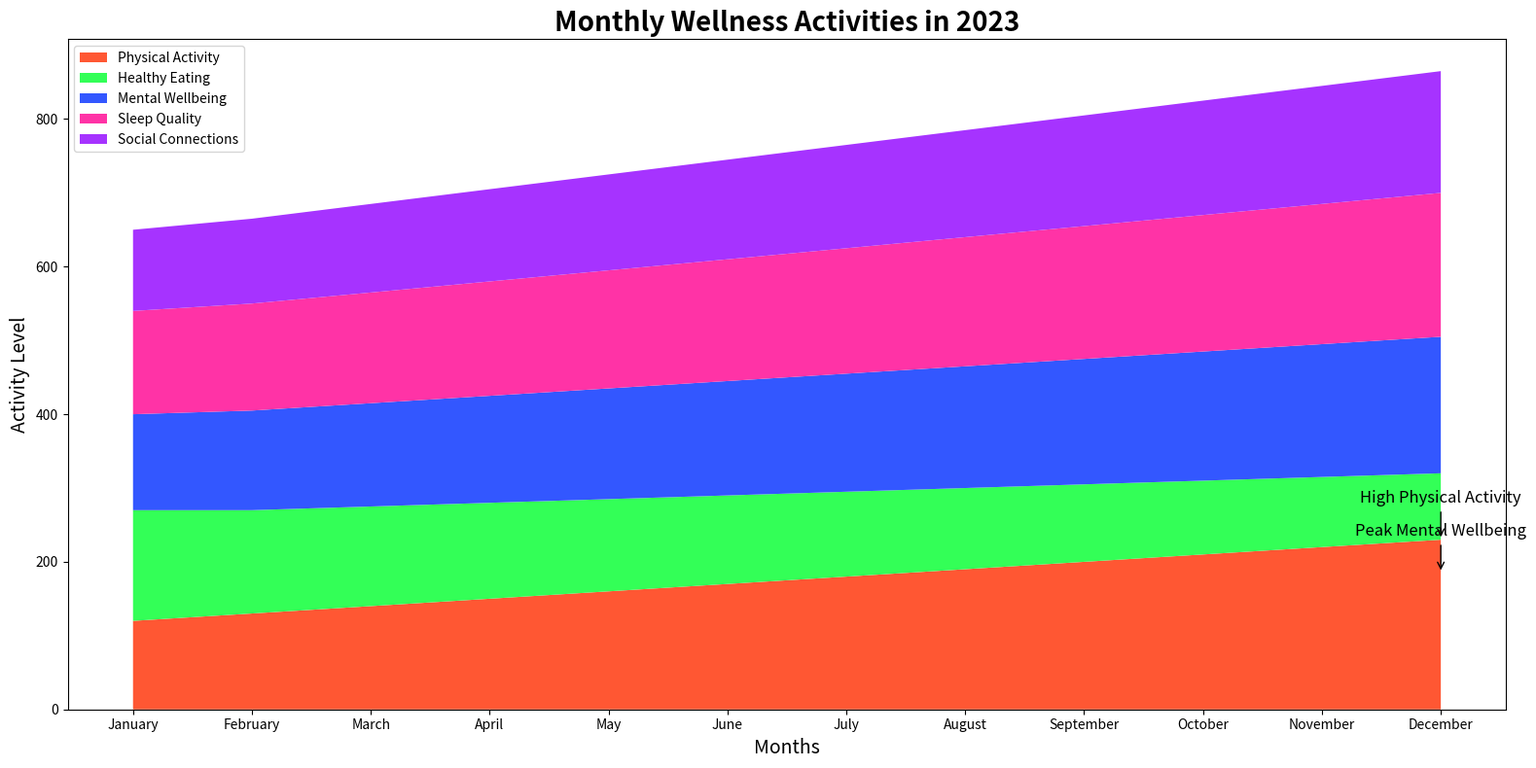

The script that saved this image:

import matplotlib.pyplot as plt
import numpy as np

# Data
months = ['January', 'February', 'March', 'April', 'May', 'June', 'July', 
          'August', 'September', 'October', 'November', 'December']
physical_activity = np.array([120, 130, 140, 150, 160, 170, 180, 190, 200, 210, 220, 230])
healthy_eating = np.array([150, 140, 135, 130, 125, 120, 115, 110, 105, 100, 95, 90])
mental_wellbeing = np.array([130, 135, 140, 145, 150, 155, 160, 165, 170, 175, 180, 185])
sleep_quality = np.array([140, 145, 150, 155, 160, 165, 170, 175, 180, 185, 190, 195])
social_connections = np.array([110, 115, 120, 125, 130, 135, 140, 145, 150, 155, 160, 165])

# Stacking the data
wellness = np.vstack([physical_activity, healthy_eating, mental_wellbeing, sleep_quality, social_connections])

# Plot
fig, ax = plt.subplots(figsize=(16, 8))
ax.stackplot(months, wellness, colors=['#FF5733', '#33FF57', '#3357FF', '#FF33A6', '#A633FF'])
ax.set_title('Monthly Wellness Activities in 2023', fontsize=20, fontweight='bold', loc='center')
ax.set_ylabel('Activity Level', fontsize=14)
ax.set_xlabel('Months', fontsize=14)

# Adding annotation for high physical activity in December
physical_december_index = 11
ax.annotate('High Physical Activity', xy=(months[physical_december_index], physical_activity[physical_december_index]), xytext=(months[physical_december_index], physical_activity[physical_december_index] + 50),
            arrowprops=dict(facecolor='red', arrowstyle='->'), ha='center', fontsize=12)

# Adding annotation for peak mental wellbeing in December
mental_december_index = 11
ax.annotate('Peak Mental Wellbeing', xy=(months[mental_december_index], mental_wellbeing[mental_december_index]), xytext=(months[mental_december_index], mental_wellbeing[mental_december_index] + 50),
            arrowprops=dict(facecolor='blue', arrowstyle='->'), ha='center', fontsize=12)

plt.legend(['Physical Activity', 'Healthy Eating', 'Mental Wellbeing', 'Sleep Quality', 'Social Connections'], loc='upper left')
plt.tight_layout()
plt.show()
